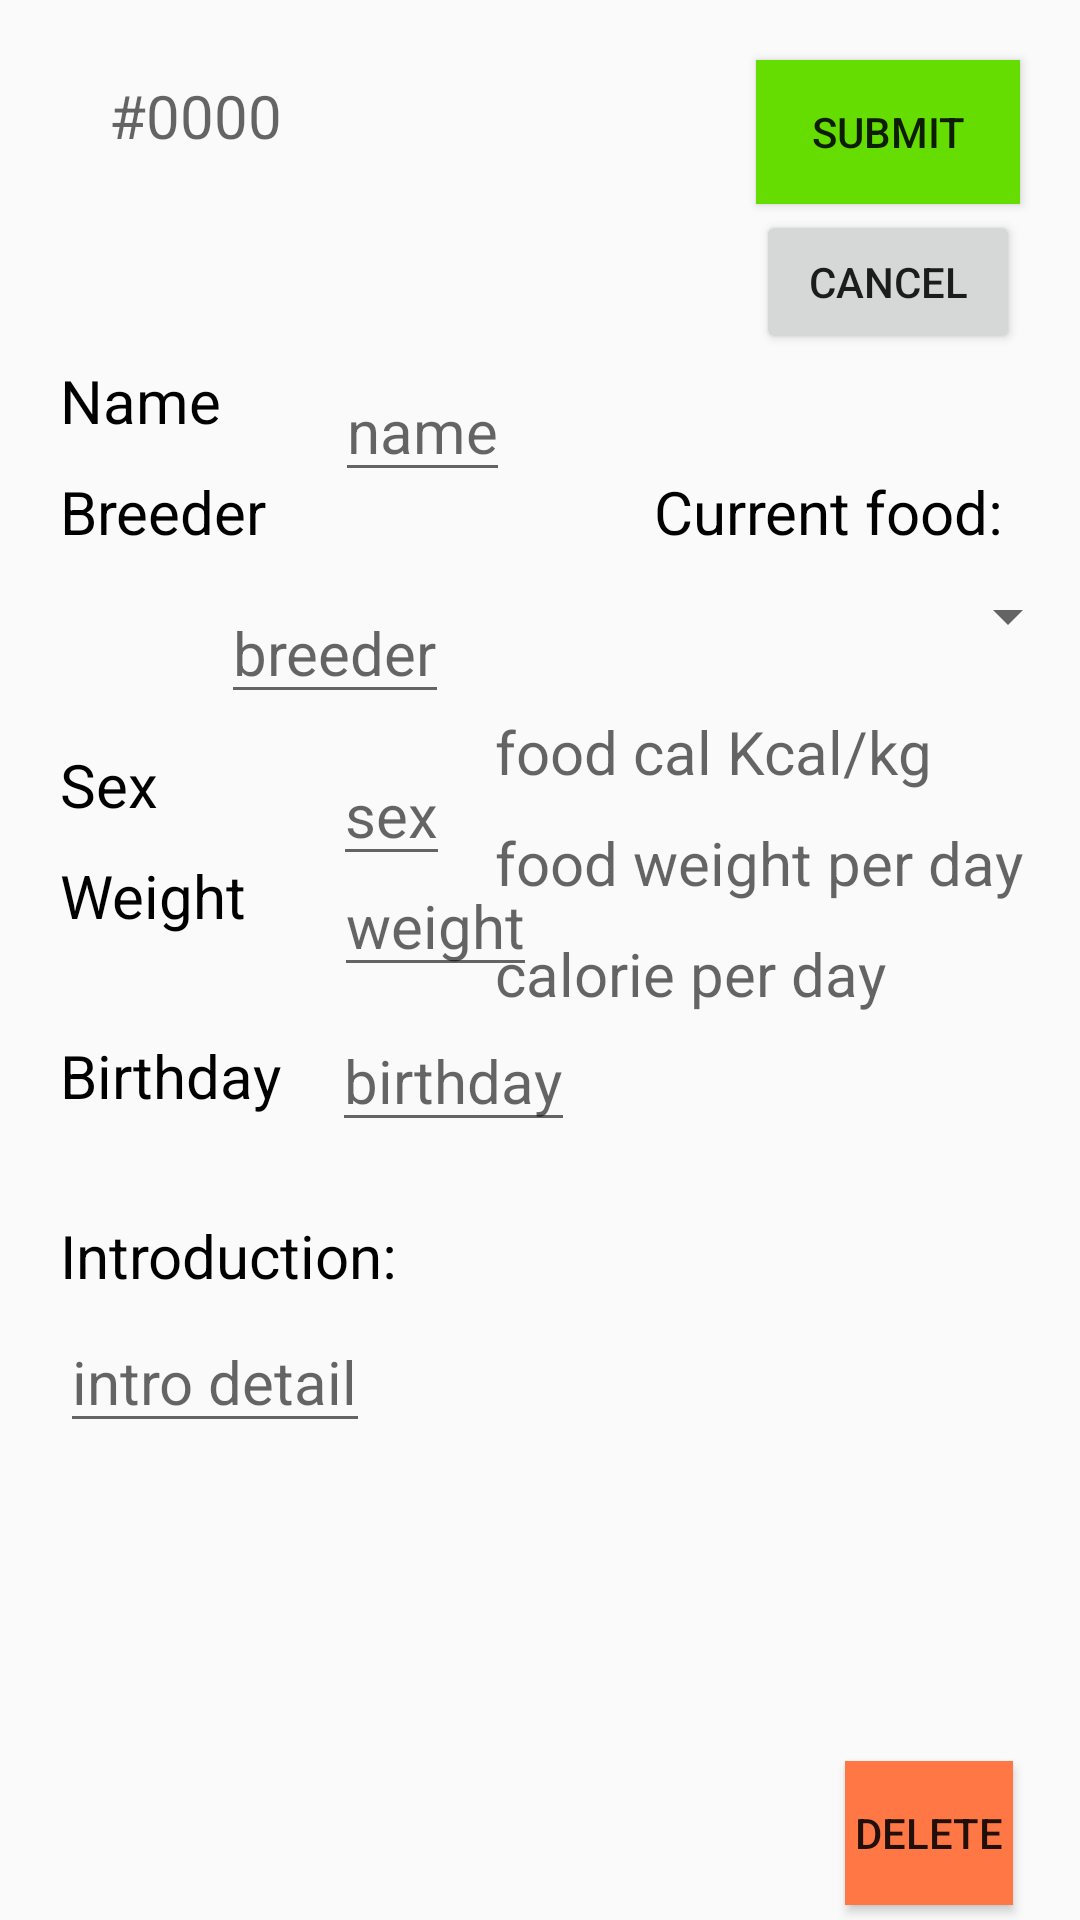

Reconstruct the res/layout file that produces this screen, plus the resources it refers to.
<!-- AndroidManifest.xml: application theme Theme.TinyPaws -->
<!-- res/layout/fragment_my_pet_edit.xml -->
<?xml version="1.0" encoding="utf-8"?>
<androidx.constraintlayout.widget.ConstraintLayout xmlns:android="http://schemas.android.com/apk/res/android"
    xmlns:app="http://schemas.android.com/apk/res-auto"
    xmlns:tools="http://schemas.android.com/tools"
    android:layout_width="match_parent"
    android:layout_height="match_parent">


    <ImageView
        android:id="@+id/pet_edit_photo"
        android:layout_width="100dp"
        android:layout_height="100dp"
        android:layout_marginTop="20dp"
        app:layout_constraintEnd_toEndOf="parent"
        app:layout_constraintStart_toStartOf="parent"
        app:layout_constraintTop_toTopOf="parent"
        app:srcCompat="@drawable/ic_baseline_pets_24" />

    <TextView
        android:id="@+id/pet_edit_id"
        style="@style/detail_title"
        android:layout_width="wrap_content"
        android:layout_height="wrap_content"
        android:layout_marginTop="5dp"
        android:hint="#0000"
        app:layout_constraintEnd_toStartOf="@+id/pet_edit_photo"
        app:layout_constraintStart_toStartOf="parent"
        app:layout_constraintTop_toTopOf="@+id/pet_edit_photo" />

    <TextView
        android:id="@+id/pet_edit_name_title"
        style="@style/detail_title"
        android:layout_width="wrap_content"
        android:layout_height="wrap_content"
        android:layout_marginStart="20dp"
        android:text="Name"
        app:layout_constraintStart_toStartOf="parent"
        app:layout_constraintTop_toBottomOf="@+id/pet_edit_photo" />

    <EditText
        android:id="@+id/pet_edit_name_content"
        android:layout_width="wrap_content"
        android:layout_height="wrap_content"
        android:layout_marginStart="5dp"
        android:hint="name"
        android:text=""
        android:textSize="20sp"
        app:layout_constraintEnd_toStartOf="@+id/guideline_vertical_mid"
        app:layout_constraintStart_toEndOf="@+id/pet_edit_name_title"
        app:layout_constraintTop_toTopOf="@+id/pet_edit_name_title" />

    <TextView
        android:id="@+id/pet_edit_breeder_title"
        android:layout_width="wrap_content"
        android:layout_height="wrap_content"
        android:layout_marginTop="10dp"
        android:text="Breeder"
        style="@style/detail_title"
        app:layout_constraintStart_toStartOf="@+id/pet_edit_name_title"
        app:layout_constraintTop_toBottomOf="@+id/pet_edit_name_title" />

    <EditText
        android:id="@+id/pet_edit_breeder_content"
        android:layout_width="wrap_content"
        android:layout_height="wrap_content"
        android:layout_marginTop="10dp"
        android:hint="breeder"
        android:text=""
        android:textSize="20sp"
        app:layout_constraintEnd_toStartOf="@+id/guideline_vertical_mid"
        app:layout_constraintStart_toStartOf="@+id/pet_edit_breeder_title"
        app:layout_constraintTop_toBottomOf="@+id/pet_edit_breeder_title" />

    <TextView
        android:id="@+id/pet_edit_sex_title"
        style="@style/detail_title"
        android:layout_width="wrap_content"
        android:layout_height="wrap_content"
        android:layout_marginTop="10dp"
        android:text="Sex"
        app:layout_constraintStart_toStartOf="@id/pet_edit_breeder_title"
        app:layout_constraintTop_toBottomOf="@+id/pet_edit_breeder_content" />

    <EditText
        android:id="@+id/pet_edit_sex_content"
        style="@style/detail_title"
        android:layout_width="wrap_content"
        android:layout_height="wrap_content"
        android:layout_marginStart="5dp"
        android:hint="sex"
        android:text=""
        app:layout_constraintEnd_toStartOf="@+id/guideline_vertical_mid"
        app:layout_constraintStart_toEndOf="@id/pet_edit_sex_title"
        app:layout_constraintTop_toTopOf="@id/pet_edit_sex_title" />

    <TextView
        android:id="@+id/pet_edit_weight_title"
        android:layout_width="wrap_content"
        android:layout_height="wrap_content"
        android:layout_marginTop="10dp"
        android:text="Weight"
        app:layout_constraintStart_toStartOf="@id/pet_edit_sex_title"
        app:layout_constraintTop_toBottomOf="@id/pet_edit_sex_title"
        style="@style/detail_title"/>

    <EditText
        android:id="@+id/pet_edit_weight_content"
        style="@style/detail_title"
        android:layout_width="wrap_content"
        android:layout_height="wrap_content"
        android:layout_marginStart="5dp"
        android:hint="weight"
        android:text=""
        app:layout_constraintEnd_toStartOf="@+id/guideline_vertical_mid"
        app:layout_constraintStart_toEndOf="@id/pet_edit_weight_title"
        app:layout_constraintTop_toTopOf="@id/pet_edit_weight_title" />

    <TextView
        android:id="@+id/pet_edit_birthday_title"
        style="@style/detail_title"
        android:layout_width="wrap_content"
        android:layout_height="wrap_content"
        android:layout_marginTop="10dp"
        android:text="Birthday"
        app:layout_constraintBottom_toTopOf="@+id/guideline_horizontal"
        app:layout_constraintStart_toStartOf="@id/pet_edit_weight_title"
        app:layout_constraintTop_toBottomOf="@id/pet_edit_weight_title" />

    <EditText
        android:id="@+id/pet_edit_birthday_content"
        style="@style/detail_title"
        android:layout_width="wrap_content"
        android:layout_height="wrap_content"
        android:layout_marginStart="5dp"
        android:hint="birthday"
        android:text=""
        app:layout_constraintBottom_toBottomOf="@+id/pet_edit_birthday_title"
        app:layout_constraintEnd_toStartOf="@+id/guideline_vertical_mid"
        app:layout_constraintStart_toEndOf="@id/pet_edit_birthday_title"
        app:layout_constraintTop_toTopOf="@id/pet_edit_birthday_title" />

    <TextView
        android:id="@+id/pet_edit_current_food_title2"
        style="@style/detail_title"
        android:layout_width="wrap_content"
        android:layout_height="wrap_content"
        android:layout_marginStart="15dp"
        android:text="Current food:"
        app:layout_constraintStart_toStartOf="@+id/guideline_vertical_mid"
        app:layout_constraintTop_toTopOf="@+id/pet_edit_breeder_title" />

    <TextView
        android:id="@+id/pet_edit_food_cal_context"
        style="@style/detail_title"
        android:layout_width="wrap_content"
        android:layout_height="wrap_content"
        android:layout_marginTop="10dp"
        android:hint="food cal Kcal/kg"
        android:text=""
        app:layout_constraintStart_toStartOf="@+id/my_pet_edit_spinner"
        app:layout_constraintTop_toBottomOf="@+id/my_pet_edit_spinner" />

    <TextView
        android:id="@+id/pet_edit_food_weight_context"
        style="@style/detail_title"
        android:layout_width="wrap_content"
        android:layout_height="wrap_content"
        android:layout_marginTop="10dp"

        android:hint="food weight per day"
        android:text=""
        app:layout_constraintStart_toStartOf="@+id/pet_edit_food_cal_context"
        app:layout_constraintTop_toBottomOf="@+id/pet_edit_food_cal_context" />

    <TextView
        android:id="@+id/pet_edit_cal_intake_title"
        style="@style/detail_title"
        android:layout_width="wrap_content"
        android:layout_height="wrap_content"
        android:layout_marginTop="10dp"
        android:hint="calorie per day"
        android:text=""
        app:layout_constraintStart_toStartOf="@+id/pet_edit_food_weight_context"
        app:layout_constraintTop_toBottomOf="@+id/pet_edit_food_weight_context" />

    <TextView
        android:id="@+id/pet_edit_intro_title"
        style="@style/detail_title"
        android:layout_width="wrap_content"
        android:layout_height="wrap_content"
        android:layout_marginTop="10dp"
        android:text="Introduction:"
        app:layout_constraintStart_toStartOf="@+id/pet_edit_name_title"
        app:layout_constraintTop_toTopOf="@+id/guideline_horizontal" />

    <EditText
        android:id="@+id/pet_edit_intro_context"
        style="@style/detail_title"
        android:layout_width="wrap_content"
        android:layout_height="wrap_content"
        android:layout_marginTop="5dp"
        android:hint="intro detail"
        android:text=""
        app:layout_constraintStart_toStartOf="@+id/pet_edit_intro_title"
        app:layout_constraintTop_toBottomOf="@+id/pet_edit_intro_title" />

    <androidx.constraintlayout.widget.Guideline
        android:id="@+id/guideline_vertical_mid"
        android:layout_width="wrap_content"
        android:layout_height="wrap_content"
        android:orientation="vertical"
        app:layout_constraintGuide_begin="203dp" />

    <androidx.constraintlayout.widget.Guideline
        android:id="@+id/guideline_horizontal"
        android:layout_width="wrap_content"
        android:layout_height="wrap_content"
        android:orientation="horizontal"
        app:layout_constraintGuide_begin="395dp" />

    <Button
        android:id="@+id/edit_submit_my_pet"
        android:layout_width="wrap_content"
        android:layout_height="wrap_content"
        android:layout_marginEnd="20dp"
        style="@style/submit_button"
        app:layout_constraintEnd_toEndOf="parent"
        app:layout_constraintTop_toTopOf="@+id/pet_edit_photo" />

    <Button
        android:id="@+id/edit_cancel_my_pet"
        android:layout_width="wrap_content"
        android:layout_height="wrap_content"
        android:layout_marginTop="2dp"
        android:text="Cancel"
        app:layout_constraintStart_toStartOf="@+id/edit_submit_my_pet"
        app:layout_constraintTop_toBottomOf="@+id/edit_submit_my_pet" />

    <Button
        android:id="@+id/edit_remove_my_pet"
        android:layout_width="56dp"
        android:layout_height="wrap_content"
        android:layout_marginEnd="5dp"
        android:layout_marginBottom="5dp"
        android:text="delete"
        app:layout_constraintBottom_toBottomOf="parent"
        app:layout_constraintEnd_toEndOf="parent"
        app:layout_constraintHorizontal_bias="0.942"
        app:layout_constraintStart_toStartOf="parent"
        android:background="@color/red"
        />

    <Spinner
        android:id="@+id/my_pet_edit_spinner"
        android:layout_width="195dp"
        android:layout_height="43dp"
        android:layout_marginStart="15dp"
        app:layout_constraintEnd_toEndOf="parent"
        app:layout_constraintHorizontal_bias="1.0"
        app:layout_constraintStart_toStartOf="@+id/guideline_vertical_mid"
        app:layout_constraintTop_toBottomOf="@+id/pet_edit_current_food_title2" />


</androidx.constraintlayout.widget.ConstraintLayout>
<!-- resources referenced by this layout -->
<resources>
  <color name="red">#FF7744</color>
  <style name="detail_title" parent="TextAppearance.AppCompat">
          <item name="android:textColor">@color/black</item>
          <item name="android:textSize">20sp</item>
      </style>
  <style name="submit_button">
          <item name="android:background">@color/green</item>
          <item name="android:text">"Submit"</item>
      </style>
  <style name="Theme.TinyPaws" parent="Theme.MaterialComponents.DayNight.DarkActionBar.Bridge">
          
          <item name="colorPrimary">@color/purple_500</item>
          <item name="colorPrimaryVariant">@color/purple_700</item>
          <item name="colorOnPrimary">@color/white</item>
          
          <item name="colorSecondary">@color/teal_200</item>
          <item name="colorSecondaryVariant">@color/teal_700</item>
          <item name="colorOnSecondary">@color/black</item>
          
          <item name="android:statusBarColor" tools:targetApi="l">?attr/colorPrimaryVariant</item>
          
      </style>
  <color name="black">#FF000000</color>
  <color name="green">#66DD00</color>
  <color name="purple_500">#FF6200EE</color>
  <color name="purple_700">#FF3700B3</color>
  <color name="white">#FFFFFFFF</color>
  <color name="teal_200">#FF03DAC5</color>
  <color name="teal_700">#FF018786</color>
</resources>
